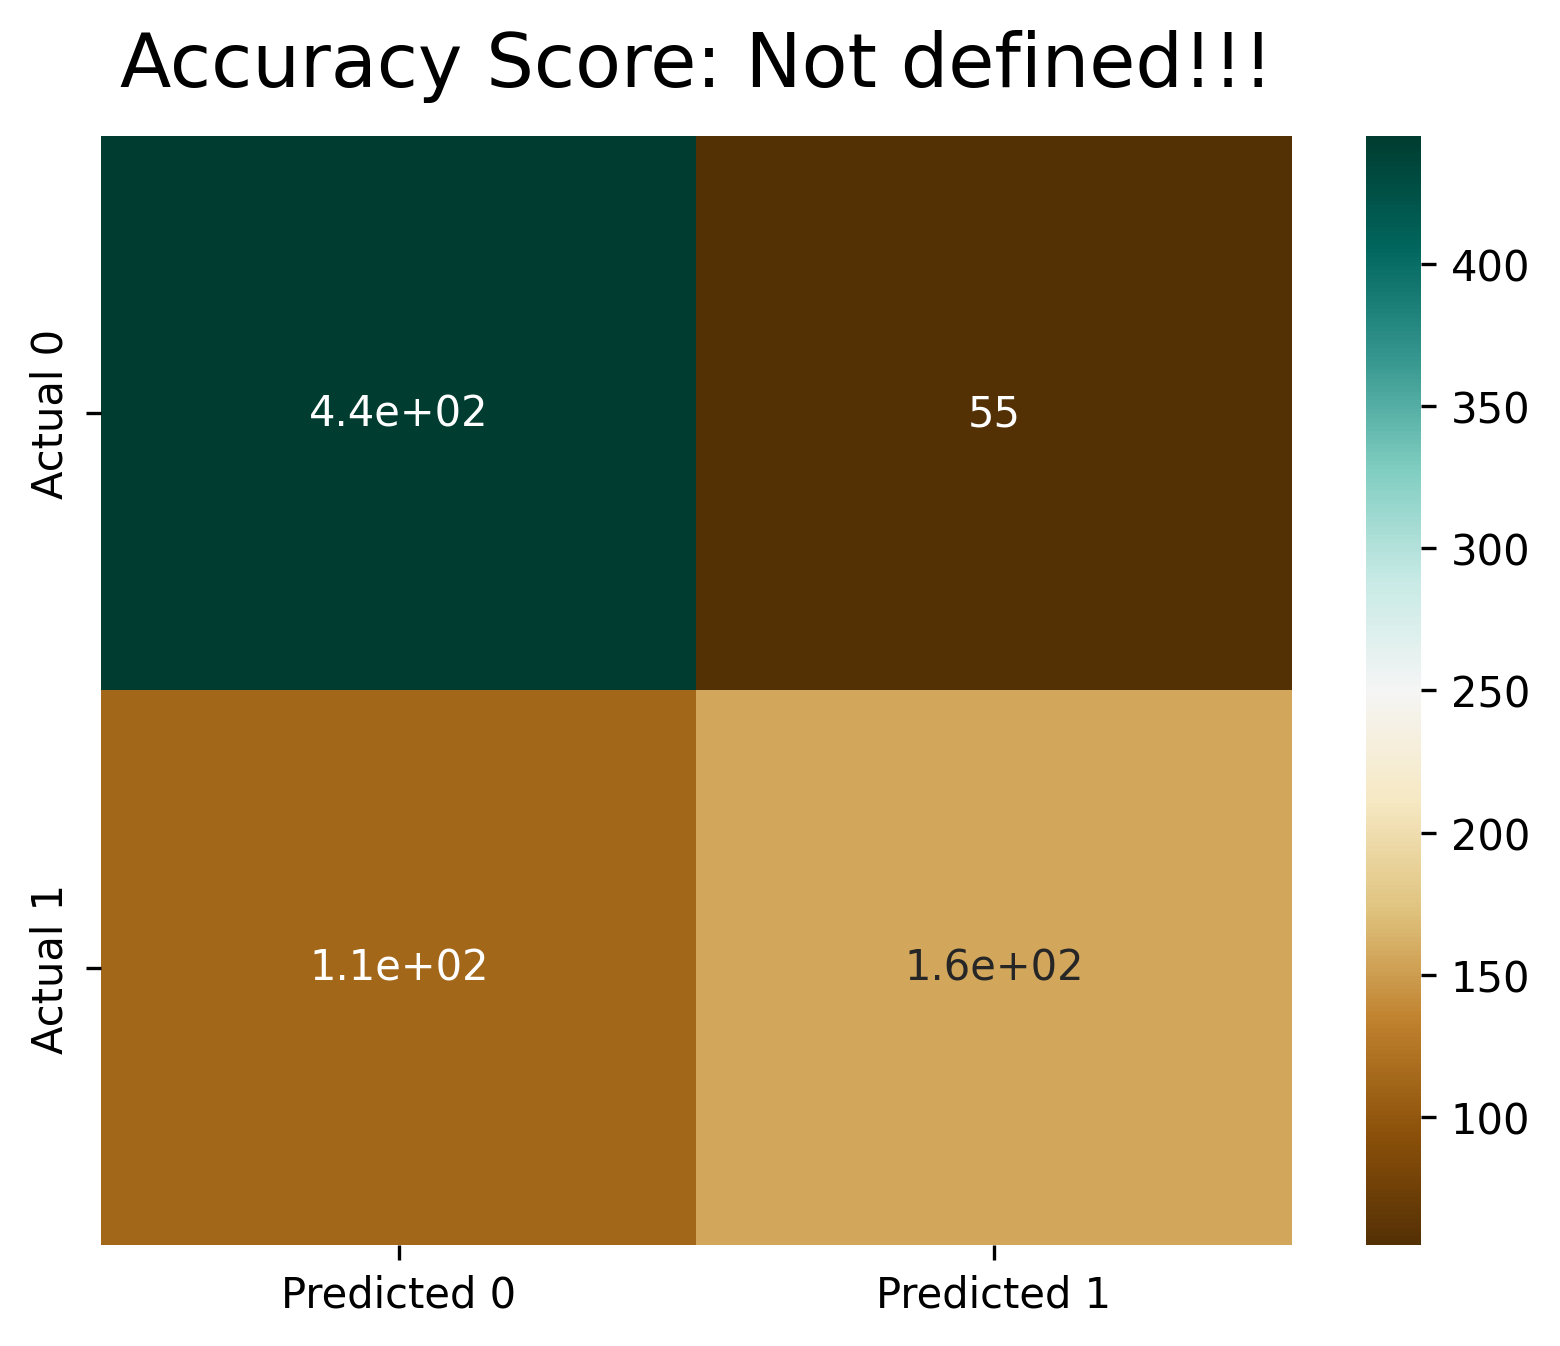

Values plotted in this chart, from the file beside it:
, Predicted 0, Predicted 1
Actual 0, 445.0, 55.0
Actual 1, 112.0, 156.0
